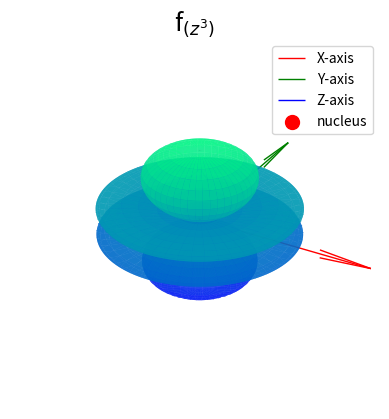

This chart was generated by the following Python code:
# Importing necessary libraries and modules 
import numpy as n # For numerical computations, aliased as 'n'
from matplotlib import cm  # For colormaps
import matplotlib.pyplot as plot  # For plotting, aliased as 'plot'
from mpl_toolkits.mplot3d import Axes3D  # For 3D plotting

# Function to convert spherical polar coordinates to Cartesian coordinates
def sphere(r,theta,phi):
    """
    Converts spherical polar coordinates (r, theta, phi) to Cartesian coordinates (x, y, z).
    
    Parameters:
        r (float or np.ndarray): Radial distance.
        theta (float or np.ndarray): Polar angle (angle from the positive z-axis).
        phi (float or np.ndarray): Azimuthal angle (angle in the x-y plane from the positive x-axis).
    
    Returns:
        tuple: Cartesian coordinates (x, y, z).
    """
    x = r*n.sin(theta)*n.cos(phi)
    y = r*n.sin(theta)*n.sin(phi)
    z = r*n.cos(theta)
    return (x,y,z)

# Creating the grid for theta and phi
theta = n.linspace(0,n.pi,1000) # Polar angle from 0 to pi (1000 points)
phi = n.linspace(0,2*n.pi,1000) # Azimuthal angle from 0 to 2pi (1000 points)
theta,phi = n.meshgrid(theta,phi) # Create a 2D grid of (theta, phi) values

# Calculating the d_xy orbital function
Z =(1/4)*(n.sqrt(7/n.pi))*(n.cos(theta)*(5*n.cos(theta)*n.cos(theta)-3))# Angular part of the orbital

# Converting spherical coordinates to Cartesian coordinates
x,y,z = sphere(n.abs(Z),theta,phi)# Use the absolute value of Z for radial distance

# Setting up the 3D plot
fig = plot.figure() # Create a figure
ax = fig.add_subplot(projection='3d') # Add a 3D subplot

# Adding axes (quivers) to represent the X, Y, and Z axes
axis_length = 0.55  # Length of the axes
ax.quiver(0, 0, 0, axis_length, 0, 0, color='r', label='X-axis', lw=1)  # X-axis
ax.quiver(0, 0, 0, 0, axis_length, 0, color='g', label='Y-axis', lw=1)  # Y-axis
ax.quiver(0, 0, 0, 0, 0, axis_length, color='b', label='Z-axis', lw=1)  # Z-axis

# Plotting the nucleus as a red dot at the origin
ax.scatter(0, 0, 0, color='red', s=100, label='nucleus')  # Red dot at the origin

# Setting plot properties
ax.set_aspect('auto')  # Allow the plot to scale automatically
ax.set_title("f$_{(z^{3})}$",fontsize=18) # Set the title
ax.set_xlabel("X") # Label for the X-axis
ax.set_ylabel("Y") # Label for the Y-axis
ax.set_zlabel("Z") # Label for the Z-axis

# Plotting the orbital surface
ax.plot_surface(x,y,z,cmap='winter', alpha =0.7)# Surface plot with winter colormap and transparency

# Adding a legend to identify the axes and nucleus
ax.legend() 

# Turning off the axis for a cleaner look
plot.axis('off')

# Display the plot
plot.show()